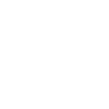
t = 0.00 s
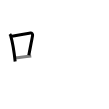
t = 2.50 s
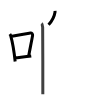
t = 4.75 s
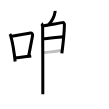
t = 7.25 s
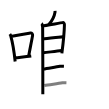
t = 9.50 s
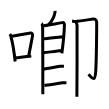
t = 12.00 s

The animated SVG that drew these frames (rendered in a browser with its animation timeline set to each time). Animation: 12 SMIL elements (animate=12); one cycle of 12.00 s.

<svg width="109px" height="109px" viewBox="0 0 px 109px" xmlns="http://www.w3.org/2000/svg" xmlns:xlink="http://www.w3.org/1999/xlink" xml:space="preserve" version="1.1"  baseProfile="full">
<path d="M9.75,34.06c0.35,0.45,0.72,0.82,0.87,1.38c1.23,4.42,3.7,18.12,4.54,26.06" style="fill:none;stroke:black;stroke-width:3;opacity:0">
  <animate attributeType="CSS" attributeName="opacity" from="0" to="1" begin="0s" dur="1s" repeatCount="Indefinite" fill="freeze" />
</path>
<path d="M11.96,36.18c8.94-1.94,14.27-2.61,18.41-3.19c1.52-0.21,2.43,1.26,2.21,2.51c-0.9,5.17-2.45,12.65-3.78,19.8" style="fill:none;stroke:black;stroke-width:3;opacity:0">
  <animate attributeType="CSS" attributeName="opacity" from="0" to="1" begin="1s" dur="1s" repeatCount="Indefinite" fill="freeze" />
</path>
<path d="M14.82,57.86c4.87-0.66,9.75-0.92,16.43-1.93" style="fill:none;stroke:black;stroke-width:3;opacity:0">
  <animate attributeType="CSS" attributeName="opacity" from="0" to="1" begin="2s" dur="1s" repeatCount="Indefinite" fill="freeze" />
</path>
<path d="M55.04,10.89c0.02,0.33,0.04,0.84-0.04,1.31c-0.44,2.76-2.97,8.81-6.44,12.52" style="fill:none;stroke:black;stroke-width:3;opacity:0">
  <animate attributeType="CSS" attributeName="opacity" from="0" to="1" begin="3s" dur="1s" repeatCount="Indefinite" fill="freeze" />
</path>
<path d="M41.51,23.53c0.82,0.6,0.98,2.68,1.15,3.87c0.16,1.19,0.16,63.92,0.16,66.89" style="fill:none;stroke:black;stroke-width:3;opacity:0">
  <animate attributeType="CSS" attributeName="opacity" from="0" to="1" begin="4s" dur="1s" repeatCount="Indefinite" fill="freeze" />
</path>
<path d="M42.95,25.8c1.45-0.12,18.43-3.02,19.75-3.17c1.1-0.12,1.74,1.36,1.72,2.12c-0.07,5.35-1.19,18.11-2.55,28.58" style="fill:none;stroke:black;stroke-width:3;opacity:0">
  <animate attributeType="CSS" attributeName="opacity" from="0" to="1" begin="5s" dur="1s" repeatCount="Indefinite" fill="freeze" />
</path>
<path d="M42.81,39.1c3.64-0.59,17.04-1.95,20.54-2.42" style="fill:none;stroke:black;stroke-width:3;opacity:0">
  <animate attributeType="CSS" attributeName="opacity" from="0" to="1" begin="6s" dur="1s" repeatCount="Indefinite" fill="freeze" />
</path>
<path d="M43.12,52.77c5.63-0.77,13.13-1.32,18.56-2.23" style="fill:none;stroke:black;stroke-width:3;opacity:0">
  <animate attributeType="CSS" attributeName="opacity" from="0" to="1" begin="7s" dur="1s" repeatCount="Indefinite" fill="freeze" />
</path>
<path d="M43.37,69.02c4.11-0.78,11.85-1.85,16.6-2.71c1.01-0.18,2.54-0.06,3.96-0.02" style="fill:none;stroke:black;stroke-width:3;opacity:0">
  <animate attributeType="CSS" attributeName="opacity" from="0" to="1" begin="8s" dur="1s" repeatCount="Indefinite" fill="freeze" />
</path>
<path d="M44.37,85.52c4.11-0.78,13.35-1.85,18.1-2.71c1.01-0.18,2.54-0.06,3.96-0.02" style="fill:none;stroke:black;stroke-width:3;opacity:0">
  <animate attributeType="CSS" attributeName="opacity" from="0" to="1" begin="9s" dur="1s" repeatCount="Indefinite" fill="freeze" />
</path>
<path d="M72.08,21.09c1.17,0.16,2.21,0.54,3.42,0.41c4.5-0.5,16.04-2.28,17.24-2.42c1.51-0.17,3.77-0.35,3.92,3.3c0.07,1.74-0.16,39.12-0.97,49.39C94.8,83.03,92,77.75,88.5,74.3" style="fill:none;stroke:black;stroke-width:3;opacity:0">
  <animate attributeType="CSS" attributeName="opacity" from="0" to="1" begin="10s" dur="1s" repeatCount="Indefinite" fill="freeze" />
</path>
<path d="M75.73,21.9c0.73,0.51,1.17,2.3,1.31,3.32c0.14,1.02,0,65.14-0.15,71.53" style="fill:none;stroke:black;stroke-width:3;opacity:0">
  <animate attributeType="CSS" attributeName="opacity" from="0" to="1" begin="11s" dur="1s" repeatCount="Indefinite" fill="freeze" />
</path>
</svg>
